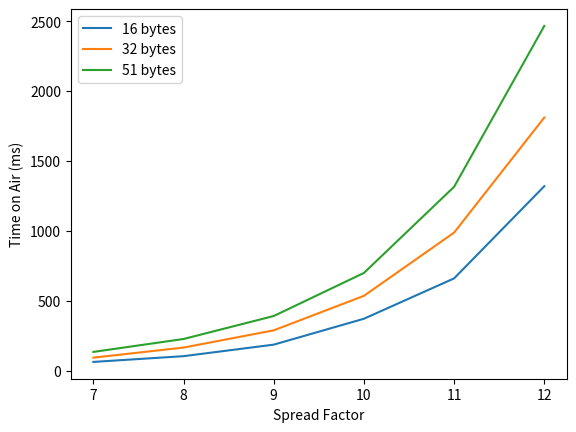

Reproduce this figure in Python.
import math
import matplotlib.pyplot as plt

def main():
    
    # Spread Factor (SF)
    sfs = [7, 8, 9, 10, 11, 12]

    # Payload size (bytes)
    pls = [16, 32, 51]

    # Bandwidth
    bw = 125_000

    labels = []
    
    for pl in pls:

        t_on_airs = []

        for sf in sfs:

            n_preample = 8
            n_payload = 8 + max(math.ceil((8 * pl - 4 * sf + 28 + 16) / (4 * (sf - 2))) * (1 + 4), 0)
            t_on_air = ((n_payload + (n_preample + 4.25)) * ((2 ** sf) / bw)) * 1000

            t_on_airs.append(t_on_air)

        l, = plt.plot(sfs, t_on_airs, label=f'{pl} bytes')
        labels.append(l)

    plt.legend(handles=labels)
    plt.xlabel('Spread Factor')
    plt.ylabel('Time on Air (ms)')
    plt.show()


if __name__ == '__main__':
    main()